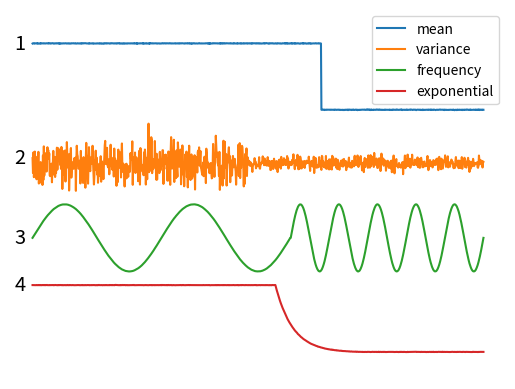

Python code for this plot: (Note: this script raises an exception after producing the figure.)
import numpy as np


class ChangeSimulator:

    def __init__(self, length: int, change_point_position: int, random_generator: np.random.RandomState,
                 random_changepoint: bool = True):

        # save the necessary information into the object
        self.length = length
        self.initial_changepoint_position = change_point_position
        self.random_generator = random_generator
        self.random_changepoint = random_changepoint

        # check that the change point comes before the signal end
        assert 0 < self.initial_changepoint_position < self.length, "The changepoint needs to be in the signal."

    def check_signal(self, signal: np.ndarray):
        assert len(signal) == self.length, f"Signal length is not correct. Expected: {self.length} got {len(signal)}."
        return signal

    def make_random_changepoint(self):
        changepoint_position = self.initial_changepoint_position
        if self.random_changepoint:
            start = int(self.initial_changepoint_position*0.5)
            end = self.initial_changepoint_position+int((self.length-self.initial_changepoint_position)*0.5)
            changepoint_position = self.random_generator.randint(start, end)
        return changepoint_position

    def exponential_decline(self, decline_length: int = None):

        # update the random change point
        changepoint_position = self.make_random_changepoint()

        # create and automatic decline length by using 20% of the signal lengths
        if decline_length is None:
            length = self.random_generator.randint(5,50)/100
            decline_length = int((self.length-changepoint_position)*length)

        # check that the decline length is shorter than the signal length
        assert decline_length < self.length, "The decline length needs to be shorter than the overall length."

        steady_before = np.ones(changepoint_position)
        exp_signal = np.exp(-np.linspace(0, 5, decline_length))
        steady_after = np.exp(-5) * np.ones(self.length-len(steady_before)-len(exp_signal))
        signal = np.concatenate((steady_before, exp_signal, steady_after))

        # add some noise
        signal += self.random_generator.normal(scale=0.001, size=len(signal))

        # make a signal length assertion
        assert len(signal) == self.length, "Length is not enough."

        return self.check_signal(signal)

    def frequency_change(self, frequency_before: int = None, frequency_after: int = None):

        # check whether we specified something (both have to be specified)
        if (frequency_before is None) ^ (frequency_after is None):
            raise ValueError("You can only specify both or none of the frequencies.")

        # check whether both have not been specified make some automated decisions
        if frequency_before is None and frequency_after is None:
            frequency_before = self.random_generator.randint(1, 10)
            frequency_after = self.random_generator.randint(1, 10)

        # update the random change point
        changepoint_position = self.make_random_changepoint()

        # create a linear array before the change point
        t1 = np.linspace(0, 2*np.pi*frequency_before, changepoint_position)

        # create the array after the change point
        t2 = np.linspace(0, 2*np.pi*frequency_after, self.length-changepoint_position)

        # concatenate the signals
        t = np.concatenate((t1, t2))

        # compute the signal
        signal = np.sin(t)

        # add some noise
        signal += self.random_generator.normal(scale=0.001, size=len(signal))

        return self.check_signal(signal)

    def mean_change(self, mean_before: float = None, mean_after: float = None):

        # check whether we specified something (both have to be specified)
        if (mean_before is None) ^ (mean_after is None):
            raise ValueError("You can only specify both or none of the means.")

        # make default definition
        if mean_before is None and mean_after is None:
            mean_before = self.random_generator.randint(0, 100)/100
            mean_after = self.random_generator.randint(0, 100)/100

        # check that the mean is between 0 and 1
        assert 0 <= mean_before <= 1 and 0 <= mean_after <= 1, "Specified means need to be between 0 and 1."

        # update the random change point
        changepoint_position = self.make_random_changepoint()

        # create the signal
        t1 = np.ones(changepoint_position)*mean_before
        t2 = np.ones(self.length-changepoint_position)*mean_after
        signal = np.concatenate((t1, t2))

        # add some noise
        signal += self.random_generator.normal(scale=0.001, size=len(signal))

        return self.check_signal(signal)

    def variance_change(self, variance_before: float = None, variance_after: float = None):

        # check whether we specified something (both have to be specified)
        if (variance_before is None) ^ (variance_after is None):
            raise ValueError("You can only specify both or none of the means.")

        # make default definition
        if variance_before is None and variance_after is None:
            variance_before = self.random_generator.randint(1, 100)/100
            variance_after = self.random_generator.randint(1, 100)/100

        # update the random change point
        changepoint_position = self.make_random_changepoint()

        # create the signals
        t1 = self.random_generator.normal(scale=variance_before, size=changepoint_position)
        t2 = self.random_generator.normal(scale=variance_after, size=self.length-changepoint_position)
        signal = np.concatenate((t1, t2))

        return self.check_signal(signal)

    def yield_signals(self):

        # go over all the signals and create them
        generator_handles = [self.mean_change, self.variance_change, self.frequency_change, self.exponential_decline]
        for signal_generator in generator_handles:
            yield signal_generator.__name__, signal_generator()


def main():
    import matplotlib.pyplot as plt

    # make a signal generator
    gn = ChangeSimulator(1000, 500, np.random.RandomState(12))

    # simulate some signals
    fig, ax = plt.subplots(1, 1)
    for _ in range(1):
        for idx, (name, signal) in enumerate(gn.yield_signals()):
            signal = (signal-np.min(signal))/(np.max(signal)-np.min(signal))-idx*1.2
            ax.plot(signal, label=name.split('_')[0])
            ax.text(x=-40, y=signal[0],s=idx+1, va="center", fontsize='x-large')
    plt.legend(loc='upper right')
    ax.set_ylim([-4, 1.5])
    plt.axis('off')
    plt.savefig(f'Simulated_Signals.pgf')
    plt.show()


if __name__ == "__main__":
    main()
